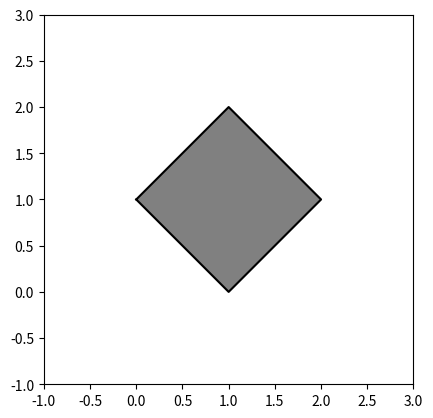

Source code (Python):
import matplotlib.pyplot as plt

def dibujar_rombo():
    # Definir los puntos del rombo
    x = [0, 1, 2, 1, 0]
    y = [1, 0, 1, 2, 1]

    # Configurar el gráfico
    fig, ax = plt.subplots()
    ax.set_aspect('equal')
    ax.set_xlim([-1, 3])
    ax.set_ylim([-1, 3])

    # Dibujar el rombo
    ax.plot(x, y, color='black')
    ax.fill(x, y, color='gray')

    # Mostrar el gráfico
    plt.show()

# Llamar a la función para dibujar el rombo
dibujar_rombo()